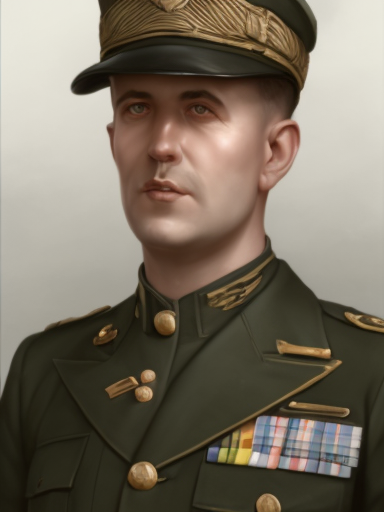
Generation parameters embedded in this image by AUTOMATIC1111 Stable Diffusion web UI or a fork of it (Forge, ...) (PNG 'parameters' text chunk):
male, matte painting, sharp focus, hoi4_vanilla_portrait_style, military uniform, european
Steps: 20, Sampler: Euler, CFG scale: 7, Seed: 2598861724, Size: 384x512, Model hash: 9b8aa544, Batch size: 8, Batch pos: 5